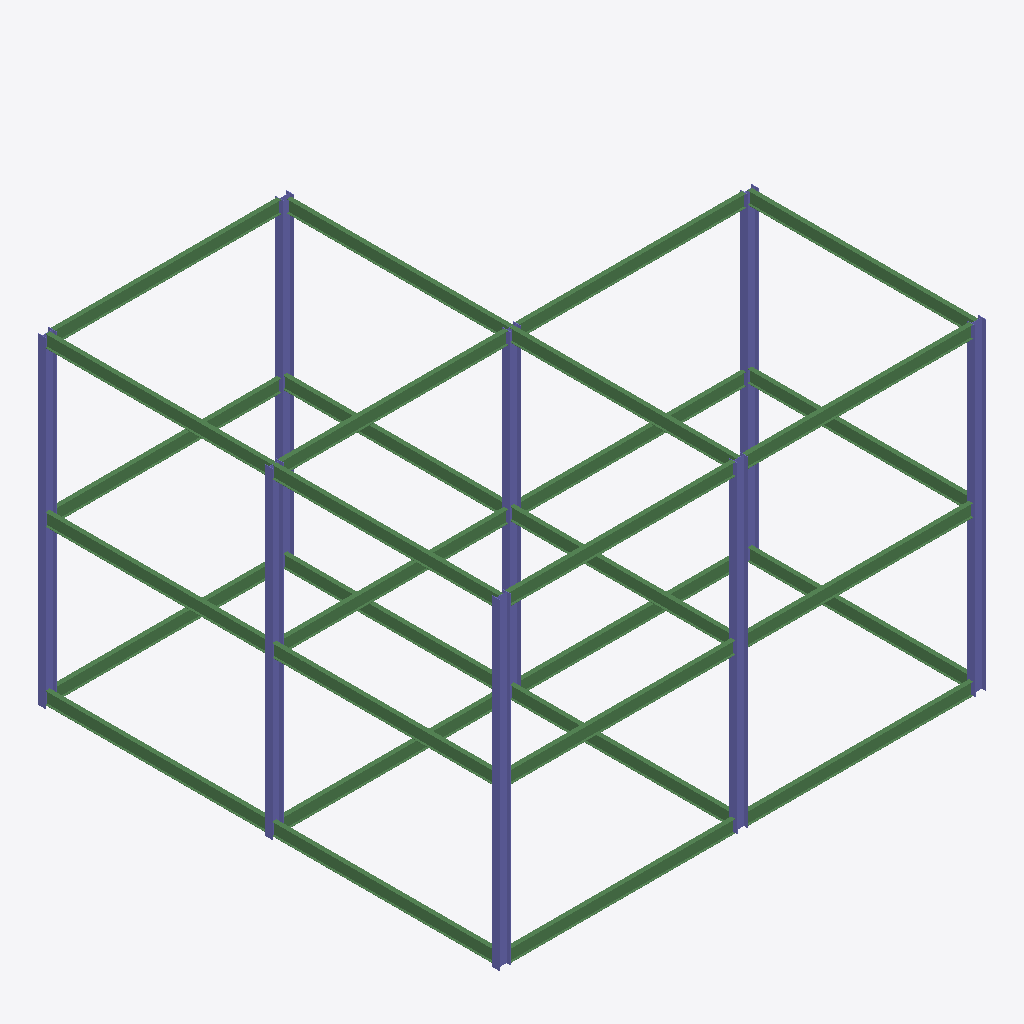
Isometric view of an IFC building model (IFC-SPF (STEP), schema IFC2X3, length unit millimetre), seen from the south-west, elements coloured by IFC class: 30 beams (green), 8 columns (violet).
Extent 15.6 m × 14.8 m × 10.3 m (x, y, z). Elements (38): 30 IfcBeam, 8 IfcColumn.

HEADER;
FILE_DESCRIPTION(('ViewDefinition [PresentationView]','Comment [Ironworkers Training Structure (1),SDS/2 Detailed model]'),'2;1');
FILE_NAME('s06-activity.ifc','2025-09-15T15:45:02+08:00',(''),(''),'IfcOpenShell 0.8.3-post1','Bonsai 0.8.3-post1','');
FILE_SCHEMA(('IFC2X3'));
ENDSEC;
DATA;
#560010=IFCPROJECT('1Q9Qo$4$$CGgrMT8FGVIkr',#560005,'Ironworkers Training Structure (1),SDS/2 Detailed model',$,$,$,$,(#560011),#560060);
#560020=IFCSITE('03vPFa$BHMIvRaIkil4IwQ',#560005,'Site',$,$,#560022,$,$,.ELEMENT.,$,$,$,$,$);
#560023=IFCBUILDING('2YjXF3aE7AHfCBRKFY83z2',#560005,'Building',$,$,#560025,$,$,.ELEMENT.,$,$,$);
#560124=IFCCOLUMN('3QwglaT0XCRQAaZ4UvAUHj',#560123,'Column',$,$,#561150,#560134,$);
#560335=IFCCOLUMN('1D31ta9OX1oAWifQTbLN3Q',#560349,'Column',$,$,#561185,#560348,$);
#560160=IFCCOLUMN('3lFRSGxwTDmuHDNTaGNpQ2',#560174,'Column',$,$,#561160,#560173,$);
#560245=IFCCOLUMN('0E2KuYzvz8hPLSlRHO_aGK',#560259,'Column',$,$,#560441,#560258,$);
#560402=IFCCOLUMN('28m0JFv6jBwBM2bndyUXHp',#560416,'Column',$,$,#561190,#560415,$);
#560320=IFCCOLUMN('3e7izaA35CWQuQ_olwXBbv',#560334,'Column',$,$,#561180,#560333,$);
#560265=IFCCOLUMN('1hD48Y1_T05BVniBZHMFpK',#560279,'Column',$,$,#561175,#560278,$);
#560457=IFCCOLUMN('0M6I4fqD1A3xG01SKzKfpt',#560471,'Column',$,$,#560975,#560470,$);
#567490=IFCBEAM('3PTsuwP2D5vwEExPe1jaWO',#567504,'Beam',$,$,#567734,#567503,$);
#567430=IFCBEAM('3CSZF08yv0JRrj1H2N7Ynj',#567444,'Beam',$,$,#567719,#567443,$);
#566570=IFCBEAM('3End67wX58M8YAqhk4xA82',#566584,'Beam',$,$,#567794,#566583,$);
#567245=IFCBEAM('0_8aismQj9$uV7jHeC50EN',#567259,'Beam',$,$,#567489,#567258,$);
#567470=IFCBEAM('2Szp8m5STEnxeYxEQl53hH',#567484,'Beam',$,$,#567729,#567483,$);
#566550=IFCBEAM('1B2hJmuljEEBGdBrowZ0xD',#566564,'Beam',$,$,#567789,#566563,$);
#567750=IFCBEAM('10NPAtECj5bxyr9OeIHv9i',#567764,'Beam',$,$,#567769,#567763,$);
#567390=IFCBEAM('0NjiBqLhjB39KNb0M6SWA2',#567404,'Beam',$,$,#567714,#567403,$);
#567450=IFCBEAM('0EU6D1CiP8dOedpt82M22U',#567464,'Beam',$,$,#567724,#567463,$);
#567370=IFCBEAM('1MHoGTBV124AUgbffz0uWG',#567384,'Beam',$,$,#567709,#567383,$);
#567510=IFCBEAM('0tYFfDD_P3280fCR22D1XR',#567524,'Beam',$,$,#567739,#567523,$);
#567530=IFCBEAM('20IuDgznL9hw6IUULFElf4',#567544,'Beam',$,$,#567744,#567543,$);
#567570=IFCBEAM('3Unob85jb7n8xvwcgP1gWl',#567584,'Beam',$,$,#567749,#567583,$);
#566605=IFCBEAM('3RBmaxVCDD6xmM9jARL_Ct',#566619,'Beam',$,$,#567799,#566618,$);
#566660=IFCBEAM('1fzYFr47X3680Tl7$NuJ0K',#566674,'Beam',$,$,#567809,#566673,$);
#567275=IFCBEAM('0RrBAd_g97egWIEgMPk9i0',#567289,'Beam',$,$,#567509,#567288,$);
#567260=IFCBEAM('1FRL6KQJLDYQDkivRX8Xas',#567274,'Beam',$,$,#567369,#567273,$);
#567590=IFCBEAM('2D9fOhnP13fwProrCz618w',#567604,'Beam',$,$,#567699,#567603,$);
#567230=IFCBEAM('2xN6AX6lP1jR4VBNEsglV9',#567244,'Beam',$,$,#567469,#567243,$);
#567215=IFCBEAM('1Fm$iKVHz7dBNK_9SDI3Ct',#567229,'Beam',$,$,#567449,#567228,$);
#567305=IFCBEAM('0_TGPu$BH0XeMyifGduha4',#567319,'Beam',$,$,#567389,#567318,$);
#567200=IFCBEAM('3O1Nmb1XL6GgVDD61$hU$d',#567214,'Beam',$,$,#567819,#567213,$);
#566675=IFCBEAM('2NAoEaEUj31w3l0cjiM4Fa',#566689,'Beam',$,$,#567814,#566688,$);
#567290=IFCBEAM('3fviO2TZ9DMw5qIhL7sacx',#567304,'Beam',$,$,#567529,#567303,$);
#567625=IFCBEAM('2KzXxjmq56KuWVA_Lklqck',#567639,'Beam',$,$,#567704,#567638,$);
#567605=IFCBEAM('1xCfzvm490MB1cvFdsNx3E',#567619,'Beam',$,$,#567624,#567618,$);
#566625=IFCBEAM('1RWmpLRBL0ZR19rFXsakHz',#566639,'Beam',$,$,#567804,#566638,$);
#566490=IFCBEAM('3KjACBqSrCjuSrmVGeu4TD',#566504,'Beam',$,$,#567779,#566503,$);
#566439=IFCBEAM('2lcegxqp9BN8dYzrCoy_R5',#566438,'Beam',$,$,#567774,#566449,$);
#566510=IFCBEAM('2Ahtd7z7n1OR$XIBOdAR_S',#566524,'Beam',$,$,#567784,#566523,$);
ENDSEC;